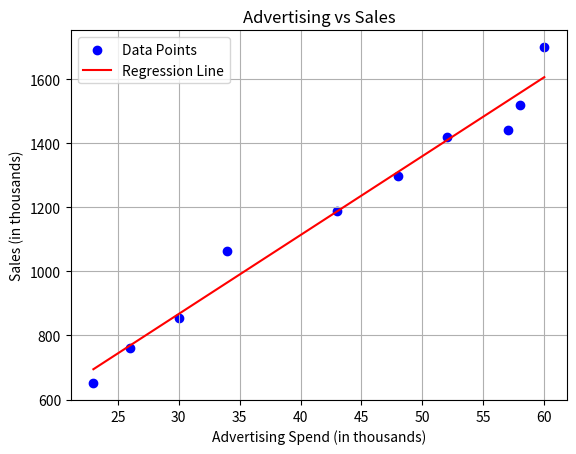

The script that saved this image:
from scipy import stats
import numpy as np
import matplotlib.pyplot as plt

# Sample data
advertising = np.array([23, 26, 30, 34, 43, 48, 52, 57, 58, 60])
sales = np.array([651, 762, 856, 1063, 1190, 1298, 1421, 1440, 1518, 1700])

# Perform linear regression
slope, intercept, r_value, p_value, std_err = stats.linregress(advertising, sales)

# Make predictions
predictions = slope * advertising + intercept
r_squared = r_value ** 2
print(f"Equattion: y = {slope:.2f}x + {intercept:.2f}")
print(f"R-squared: {r_squared:.4f}")

# Plot data and regression line
plt.scatter(advertising, sales, color='blue', label='Data Points')
plt.plot(advertising, predictions, color='red', label='Regression Line')
plt.title('Advertising vs Sales')
plt.xlabel('Advertising Spend (in thousands)')
plt.ylabel('Sales (in thousands)')
plt.legend()
plt.grid()
plt.show()
